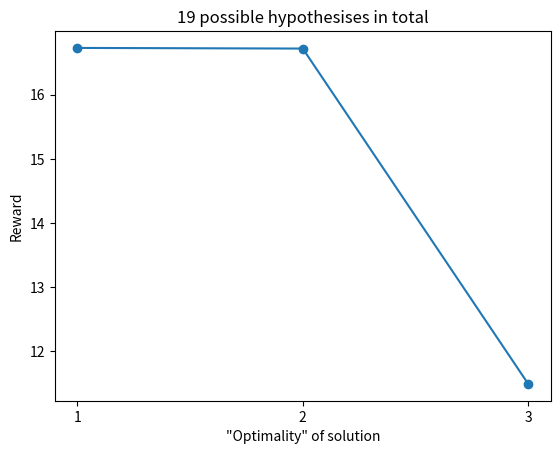

Write Python code to recreate this figure.
import numpy as np
import matplotlib.pyplot as plt



def unassigned_customers_exist(customers):
    return (customers < 0).any() # We use -1 for unassigned


def auction(A, eps=0.001):
    m, n = A.shape
    unassigned_queue = np.arange(n)
    assigned_tracks = np.full(n, -1, dtype=int) # -1 indicates unassigned track
    prices = np.zeros(m)

    while unassigned_queue.size > 0:
        t_star = int(unassigned_queue[0])
        unassigned_queue = unassigned_queue[1:] # Poor man's pop

        # # This for loop probably not needed??
        # for k, rewards in zip(range(n), A.T):
        #     preffered_items[k] = int((rewards - prices).argmax())
        
        # i_star = int(preffered_items[t_star])
        i_star = (A.T[t_star] - prices).argmax()
        prev_owner, = np.where(assigned_tracks==i_star)
        assigned_tracks[t_star] = i_star
        if prev_owner.size > 0: # The item has a previous owner
            assert prev_owner.shape[0] == 1, f"multiple owners of same item, prev_owner = {prev_owner}"
            assigned_tracks[prev_owner] = -1
            unassigned_queue = np.append(unassigned_queue, prev_owner)

        values = np.delete(A.T[t_star] - prices, i_star)
        y = A[i_star, t_star] - values.max()
        prices[i_star] = prices[i_star] + y + eps

    return assigned_tracks


def calc_reward(problem_solution_pair):
    As, Ap = problem_solution_pair
    items = As
    customers = np.arange(As.shape[0])
    reward = Ap[items, customers].sum()

    return reward


def find_best_problem_solution_pair_idx(problem_solution_set):
    best_reward = -np.inf
    idx = 0
    for k, ps_pair in enumerate(problem_solution_set):
        curr_reward = calc_reward(ps_pair)
        if curr_reward > best_reward:
            best_reward = curr_reward
            idx = k

    return idx

def valid_solution(ps_pair):
    reward = calc_reward(ps_pair)
    return np.isfinite(reward)


def solution_problem_pair_exists(pair, L):
    As, Ap = pair
    for (Qs, Qp) in L:
        if np.allclose(As, Qs):
            return True

    return False


def murtys(A, N):
    m, n = A.shape
    As = auction(A)
    L = [(As, A)]
    R = []

    l = 0

    while len(L) > 0:
        k = find_best_problem_solution_pair_idx(L)
        Ms, Mp = L.pop(k)
        R.append((Ms, Mp))

        if len(R) == N:
            break

        P = Mp.copy() # Do we need copy here?
        i = Ms[0]

        locked_targets = [] # For keeping track of associations made so far
        item_idxs = np.arange(Mp.shape[0]) # For mapping between reduced-problem measurement index and original problem measurement index

        for t in range(n):
            # Step (a): Solve current problem by prohibiting first tracks original association. Will always be column 0
            P[i, 0] = -np.inf
            if not (~np.isfinite(P[:,0])).all():
                S = auction(P)
                if valid_solution((S, P)):
                    # The solution Qs will in general miss the removed track associations, append them here before storing 
                    Qs = np.append(locked_targets, item_idxs[S]).astype(int)

                    # Construct copy of original problem. All previous targets that are removed from current reduced problem will have correct association value here, we only need to change current target
                    Qp = Mp.copy()
                    org_i = item_idxs[i] # Look up what row in original problem 
                    Qp[org_i,t] = -np.inf

                    pair = (Qs, Qp)

                    if not solution_problem_pair_exists(pair, L):
                        L.append(pair)


            locked_targets.append(item_idxs[i])
            item_idxs = np.delete(item_idxs, i)

            P = np.delete(P[:,1:], i, axis=0) # Remove current target and its association
            if P.size == 0:
                break # If we have no more targets to associate, we are at the bottom
            # S = auction(P) # Rerun auction on reduced problem
            # i = S[0]
            i, = np.where(item_idxs==Ms[t+1])[0]

    return R


def compute_number_of_possible_assos(A):
    if A.shape[1] == 1:
        return np.isfinite(A).sum()
    
    s = 0
    A0 = A[:,0]
    valid_choices = np.isfinite(A0)
    idxs, = np.where(valid_choices)
    for i in idxs:
        Asub = np.delete(A[:,1:], i, axis=0)
        s += compute_number_of_possible_assos(Asub)

    return s


if __name__ == "__main__":
    A = np.array([
        [  -5.69,    5.37, -np.inf],
        [-np.inf,    -3.8,    6.58],
        [   4.78, -np.inf, -np.inf],
        [-np.inf,    5.36, -np.inf],
        [  -0.46, -np.inf, -np.inf],
        [-np.inf,   -0.52, -np.inf],
        [-np.inf, -np.inf,   -0.60]
    ])

    import time
    start = time.time()
    assignments = auction(A)
    stop = time.time()
    t_us = (stop-start)*1e6
    print(f"ran in {t_us:.2f} us")

    for t, j in enumerate(assignments):
        print(f"a({t+1}) = {j+1}")


    s = compute_number_of_possible_assos(A)
    print(f"number of possible assos: {s}")

    N = 3

    R = murtys(A, N)

    rewards = np.empty(N)

    for k, (assignments, problem) in enumerate(R):
        print(f"---------------\nassignement {k+1}")
        reward = calc_reward((assignments, problem))
        rewards[k] = reward
        print(f"reward: {reward}")
        for t, j in enumerate(assignments):
            print(f"a({t+1}) = {j+1}")

    assert (np.abs(np.diff(rewards)) > 1e-6).all(), "some rewards are very similar"

    plt.plot(np.arange(N)+1, rewards, 'o-')
    plt.xticks(np.arange(N)+1)
    plt.ylabel('Reward')
    plt.xlabel('"Optimality" of solution')
    plt.title(f"{s} possible hypothesises in total")
    plt.show()